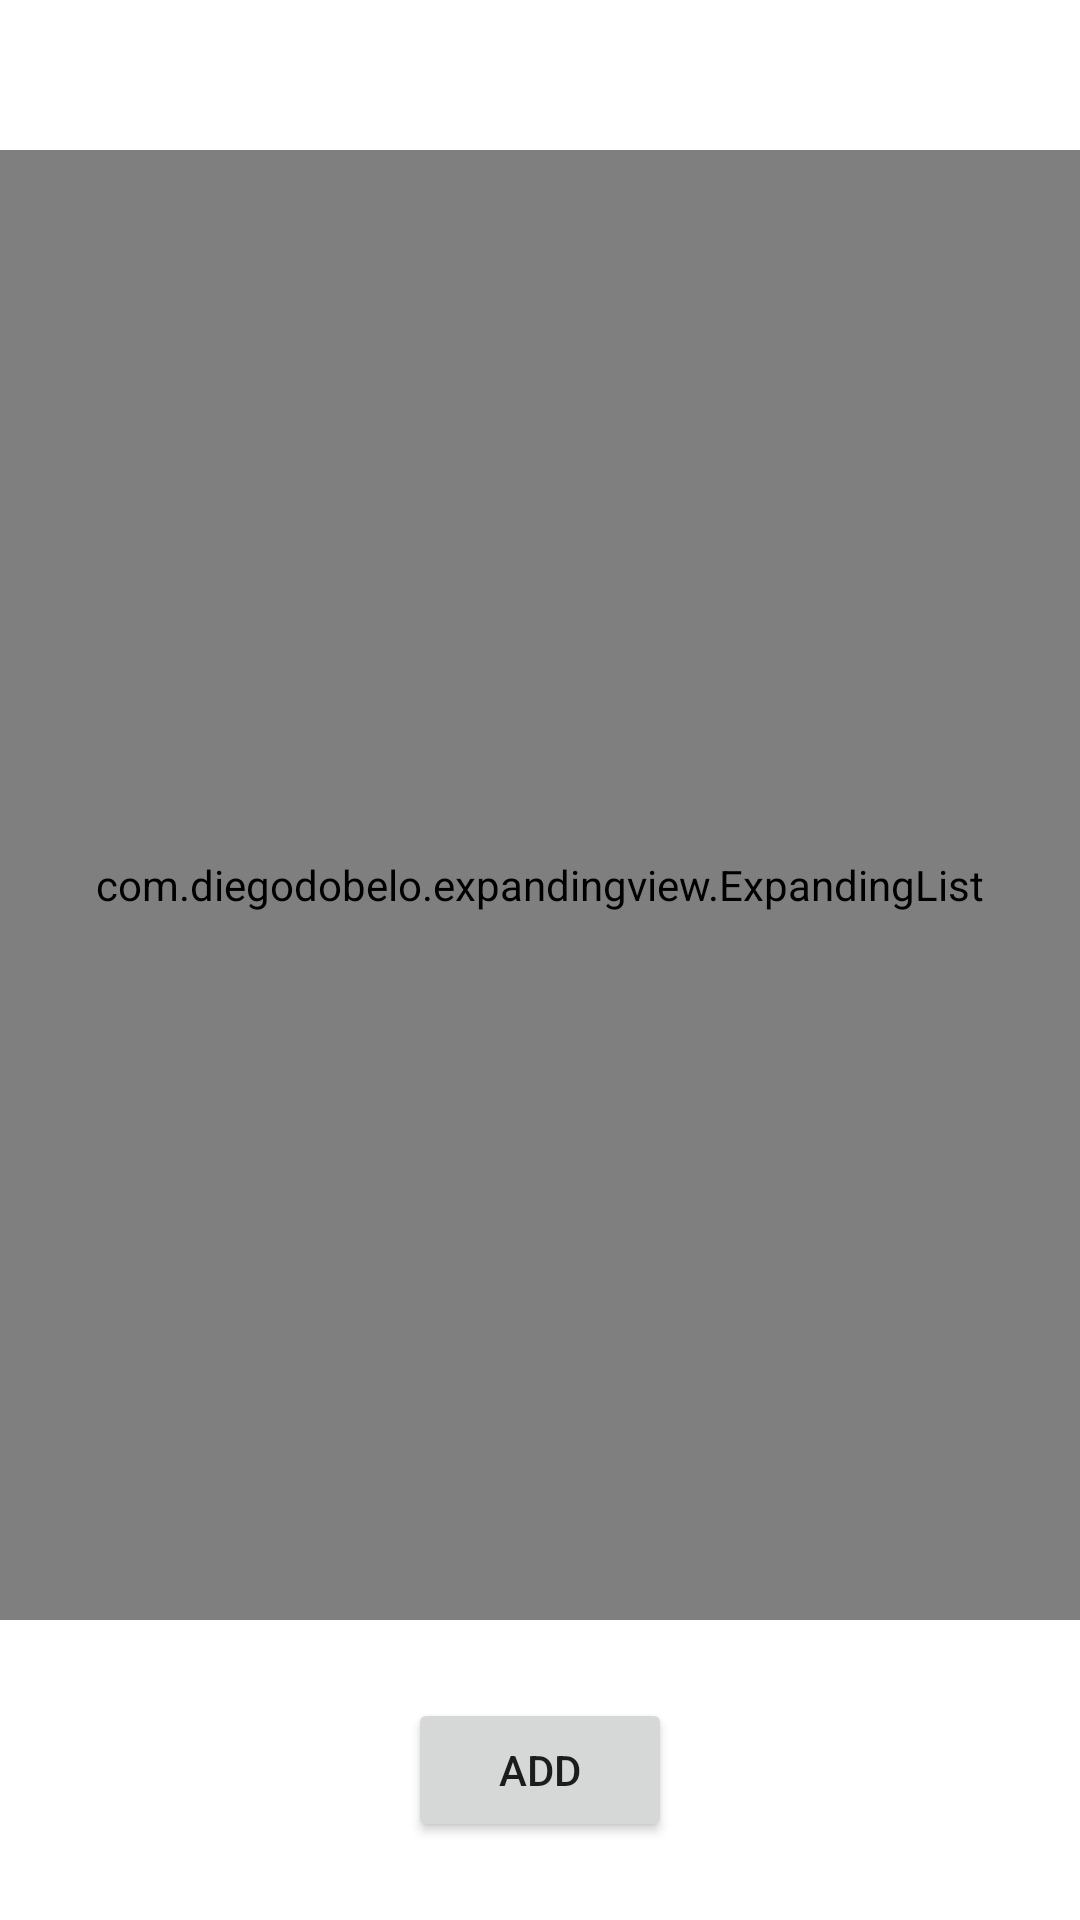

Layout XML and referenced resources for this Android screen:
<!-- AndroidManifest.xml: application theme MyMaterialTheme -->
<!-- res/layout/fragment_select_group.xml -->
<?xml version="1.0" encoding="utf-8"?>
<androidx.constraintlayout.widget.ConstraintLayout
    xmlns:android="http://schemas.android.com/apk/res/android"
    xmlns:app="http://schemas.android.com/apk/res-auto"
    tools:context=".ui.groups.GroupsFragment"
    xmlns:tools="http://schemas.android.com/tools"
    android:layout_width="match_parent"
    android:layout_height="match_parent">

    <com.diegodobelo.expandingview.ExpandingList
        android:id="@+id/expanding_list_select"
        android:layout_width="match_parent"
        android:layout_height="match_parent"
        android:layout_marginTop="50dp"
        app:layout_constraintBottom_toBottomOf="parent"
        app:layout_constraintEnd_toEndOf="parent"
        app:layout_constraintStart_toStartOf="parent"
        app:layout_constraintTop_toTopOf="parent"
        android:layout_marginBottom="100dp" />

    <Button
        android:id="@+id/addLogsGroupButton"
        android:layout_width="wrap_content"
        android:layout_height="wrap_content"
        app:layout_constraintBottom_toBottomOf="parent"
        app:layout_constraintTop_toBottomOf="@+id/expanding_list_select"
        app:layout_constraintLeft_toLeftOf="parent"
        app:layout_constraintRight_toRightOf="parent"
        android:text="Add"
         />


</androidx.constraintlayout.widget.ConstraintLayout>
<!-- resources referenced by this layout -->
<resources>
  <style name="MyMaterialTheme" parent="Theme.MaterialComponents.Light.NoActionBar">
          <item name="textInputStyle">@style/Widget.App.TextInputLayout</item>
  
          <item name="colorPrimary">@color/primaryColor</item>
          <item name="colorPrimaryDark">@color/primaryDarkColor</item>
          <item name="colorPrimaryVariant">@color/primaryLightColor</item>
  
          <item name="colorOnPrimary">@color/primaryTextColor</item>
          <item name="colorSecondary">@color/secondaryColor</item>
          <item name="colorSecondaryVariant">@color/secondaryLightColor</item>
          <item name="colorOnSecondary">@color/secondaryTextColor</item>
  
          <item name="colorError">#F44336</item>
          <item name="colorOnError">#FFFFFF</item>
          <item name="colorSurface">#FFFFFF</item>
          <item name="colorOnSurface">#1B2727</item>
          <item name="colorOnBackground">#1B2727</item>
  
      </style>
  <style name="Widget.App.TextInputLayout" parent="Widget.Design.TextInputLayout">
          
      </style>
  <color name="primaryColor">#688e4e</color>
  <color name="primaryDarkColor">#3b6024</color>
  <color name="primaryLightColor">#97be7b</color>
  <color name="primaryTextColor">#ffffff</color>
  <color name="secondaryColor">#82c5b2</color>
  <color name="secondaryLightColor">#b3f8e4</color>
  <color name="secondaryTextColor">#ffffff</color>
</resources>
